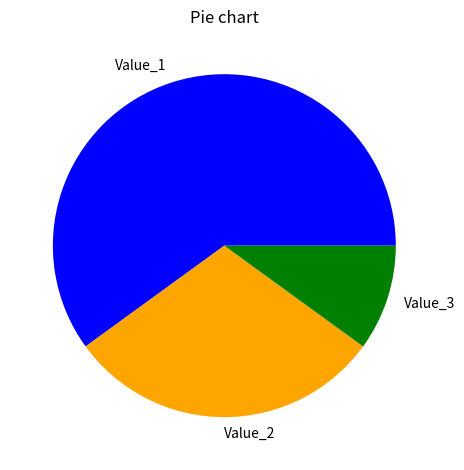

Write Python code to recreate this figure.
from matplotlib import pyplot as plt

# Pie chart
# Value_1: Value: 60, Color: Blue
# Value_2: Value: 30, Color: Orange
# Value_3: Value: 10, Color: Green
plt.pie([60, 30, 10], labels=['Value_1', 'Value_2', 'Value_3'], colors=['blue', 'orange', 'green'])

# Adding a title to the graph
plt.title('Pie chart')

# Preventing the overlapping of labels or elements
plt.tight_layout()

# Displaying the plot window
plt.show()
